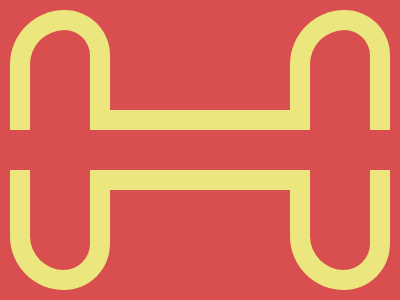

Write a web page that renders exactly this picture using CSS.

<div class=u></div><div class="u r"></div><div class="u a"></div><div class="u a r"></div><div class=l></div><style>*{position:fixed;background:#D94E4E}.u{width:60px;height:100px;border-radius:0 0 60px 70px;top:170px;left:10px;border:0 solid #EBE77E;border-width:0 20px 20px}.r{left:290px}.a{transform:rotate(180deg);top:10px;border-radius:0 0 60px 50px}.l{width:180px;height:20px;background:#EBE77E;top:110px;left:110px;box-shadow:0 60px #EBE77E}</style>
